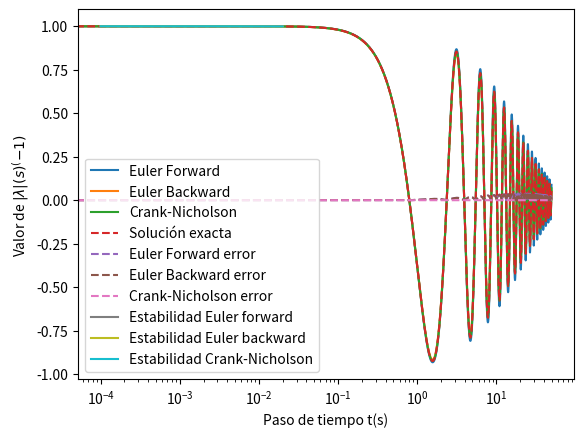

Recreate this plot in Python.
#Differential equation solutions using Euler methods for matrix implementation
import numpy as np
import matplotlib.pyplot as plt

omega = 2
alpha = 0.1

A = np.array([[0,1],[-omega**2,-alpha]])

t = np.linspace(0,50, 20000)
x0 = 1
v0 = 0

dt = (t[1]-t[0])


def Euler_forward(v0,x0,A,t,dt):
    u = np.zeros((2, len(t))) 
    u[0, 0] = x0  
    u[1, 0] = v0  
    I = np.eye(2)
    A1 = I +dt*A
    for i in range(0, len(t) - 1):
        u[:, i+1] = (I + dt*A)@u[:,i]
    return u,A1

def Euler_backward(v0,x0,A,t,dt):
    u = np.zeros((2, len(t))) 
    u[0, 0] = x0  
    u[1, 0] = v0  
    I = np.eye(2)
    B = (I - A*dt)
    Bamp = np.linalg.inv(I - A*dt)  
    for i in range(0, len(t) - 1):
       u[:,i+1] = np.linalg.solve((I - A*dt),u[:,i])
    return u,B,Bamp

def Trapezoidal(v0,x0,A,t,dt):
    u = np.zeros((2, len(t))) 
    u[0, 0] = x0  
    u[1, 0] = v0  
    I = np.eye(2)
    C = (I +dt/2*A)@(I -dt/2*A)
    Camp = np.linalg.inv(I - dt/2*A) @ (I + dt/2*A) 
    for i in range(0, len(t) - 1):
        derecho = (I+ dt/2*A) @ u[:,i]
        izquierdo = (I - dt/2*A)
        u[:,i+1] = np.linalg.solve(izquierdo,derecho)
    return u,C,Camp

def Exacta(v0,x0,A,t,dt):
    Omega = np.sqrt(omega**2-(alpha/2)**2)
    return np.exp(-alpha*t/2)*(x0*np.cos(Omega*t)+(v0+alpha*x0/2)*np.sin(Omega*t)/Omega)

u1,A1 = Euler_forward(v0,x0,A,t,dt)
u2,B = Euler_backward(v0,x0,A,t,dt)[0:2]
u3,C = Trapezoidal(v0,x0,A,t,dt)[0:2]
exacta = Exacta(v0,x0,A,t,dt)

#error of methods
errorEf = np.abs(u1[0,:]-exacta)
errorEb = np.abs(u2[0,:]-exacta)
errorT = np.abs(u3[0,:]-exacta)

plt.plot(t, u1[0, :], label='Euler Forward')  
plt.plot(t, u2[0, :], label='Euler Backward') 
plt.plot(t, u3[0, :], label='Crank-Nicholson') 
plt.plot(t,exacta,label = 'Solución exacta', linestyle= '--')
plt.xlabel('Tiempo t(s)')
plt.ylabel('Posición x(m)')
plt.legend()
plt.show()


plt.plot(t,errorEf, label = 'Euler Forward error', linestyle= '--')  
plt.plot(t, errorEb, label='Euler Backward error', linestyle= '--') 
plt.plot(t, errorT, label='Crank-Nicholson error', linestyle= '--') 
plt.xlabel('Paso de tiempo t(s)')
plt.ylabel('Incremento del error (m)')
plt.legend()
plt.show()

#stability
tiempoerror = np.array([1e-4, 1e-3, 5e-3, 1e-2, 2e-2])
erroresEf = np.zeros(len(tiempoerror))
erroresEb = np.zeros(len(tiempoerror))
erroresT = np.zeros(len(tiempoerror)) 
for i in range(len(tiempoerror)):
    u1,A1 = Euler_forward(v0,x0,A,t,tiempoerror[i])
    Bamp = Euler_backward(v0,x0,A,t,tiempoerror[i])[2]
    Camp = Trapezoidal(v0,x0,A,t,tiempoerror[i])[2]
    exacta = Exacta(v0,x0,A,t,tiempoerror[i])
    errorEf = np.abs(u1[0,:]-exacta)
    errorEb = np.abs(u2[0,:]-exacta)
    errorT = np.abs(u3[0,:]-exacta)
    erroresEf[i] = max(np.abs(np.linalg.eigvals(A1)))
    erroresEb[i] = max(np.abs(np.linalg.eigvals(Bamp)))
    erroresT[i] = max(np.abs(np.linalg.eigvals(Camp)))

plt.plot(tiempoerror,erroresEf, label = 'Estabilidad Euler forward')
plt.plot(tiempoerror,erroresEb, label = 'Estabilidad Euler backward')
plt.plot(tiempoerror,erroresT, label = 'Estabilidad Crank-Nicholson')
plt.xscale('log')
plt.xlabel('Paso de tiempo t(s)')
plt.ylabel('Valor de $| \lambda | (s)^(-1) $ ')
plt.legend()
plt.show()
#print('Como se puede observar, tanto Euler backward como Crank-Nicholson son más estables con pasos de tiempo mayores, mientras que Euler forward diverge rápidamente con pasos mayores de tiempo')